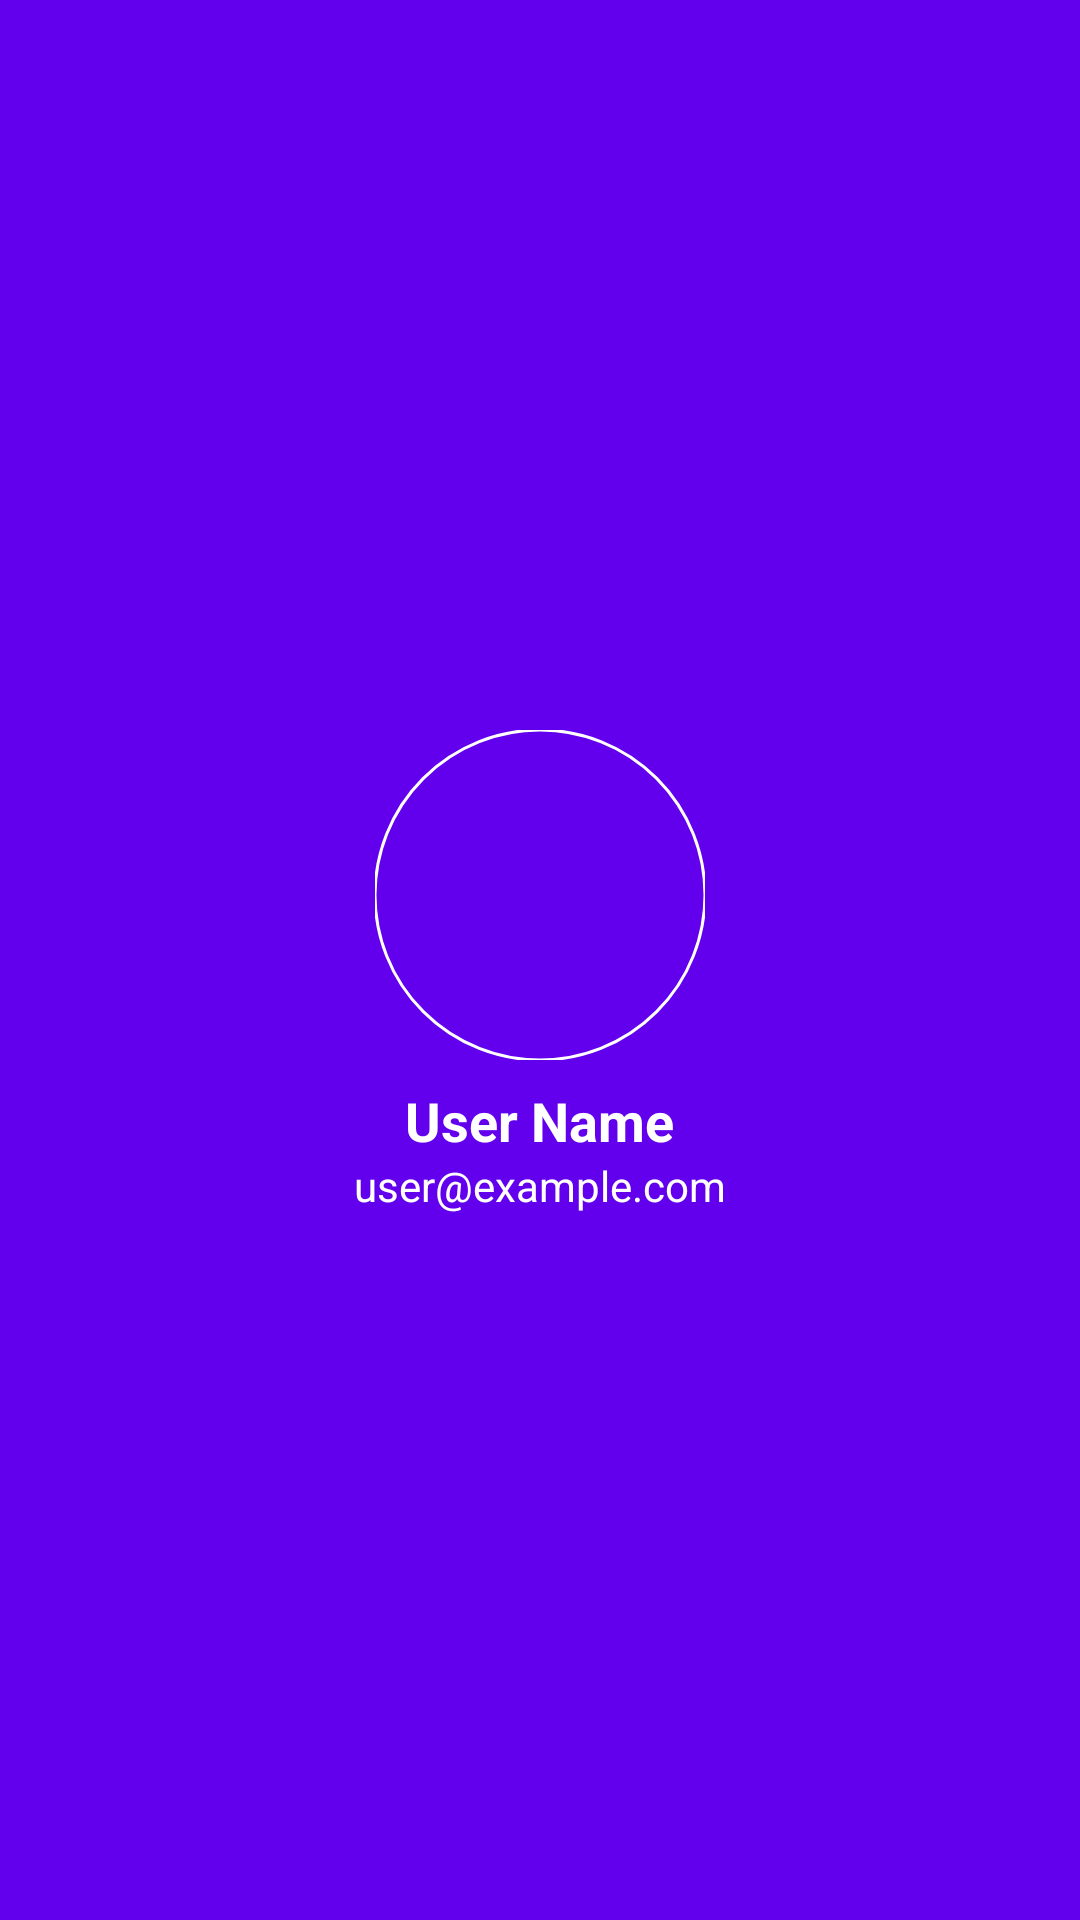

Write the Android layout XML for this screen, with the resource values it uses.
<!-- AndroidManifest.xml: application theme Theme.Python1 -->
<!-- res/layout/nav_header.xml -->
<?xml version="1.0" encoding="utf-8"?>
<LinearLayout xmlns:android="http://schemas.android.com/apk/res/android"
    xmlns:app="http://schemas.android.com/apk/res-auto"
    android:layout_width="match_parent"
    android:layout_height="wrap_content"
    android:orientation="vertical"
    android:padding="16dp"
    android:background="@color/purple_500"
    android:gravity="center"
    android:layout_gravity="top"
    android:theme="@style/ThemeOverlay.AppCompat.Dark">

    
    <com.google.android.material.imageview.ShapeableImageView
        android:id="@+id/profile_image"
        android:layout_width="110dp"
        android:layout_height="110dp"
        android:scaleType="centerCrop"
        android:src="@drawable/profile"
        android:contentDescription="Profile Picture"
        android:layout_marginTop="24dp"
        app:shapeAppearanceOverlay="@style/ShapeAppearanceOverlay.Circle"
        app:strokeColor="@android:color/white"
        app:strokeWidth="1dp"/>

    
    <TextView
        android:id="@+id/username"
        android:layout_width="wrap_content"
        android:layout_height="wrap_content"
        android:text="User Name"
        android:textColor="@android:color/white"
        android:textSize="18sp"
        android:paddingTop="8dp"
        android:textStyle="bold"/>

    
    <TextView
        android:id="@+id/user_email"
        android:layout_width="wrap_content"
        android:layout_height="wrap_content"
        android:text="user@example.com"
        android:textColor="@android:color/white"
        android:textSize="14sp"
        android:paddingBottom="16dp"/>
</LinearLayout>
<!-- resources referenced by this layout -->
<resources>
  <color name="purple_500">#6200EE</color>
  <style name="ShapeAppearanceOverlay.Circle" parent="">
          <item name="cornerFamily">rounded</item>
          <item name="cornerSize">50%</item>
      </style>
  <style name="Theme.Python1" parent="Base.Theme.Python1" />
  <style name="Base.Theme.Python1" parent="Theme.Material3.DayNight.NoActionBar">
          
          <item name="colorControlNormal">@android:color/white
          </item>  
      </style>
</resources>
